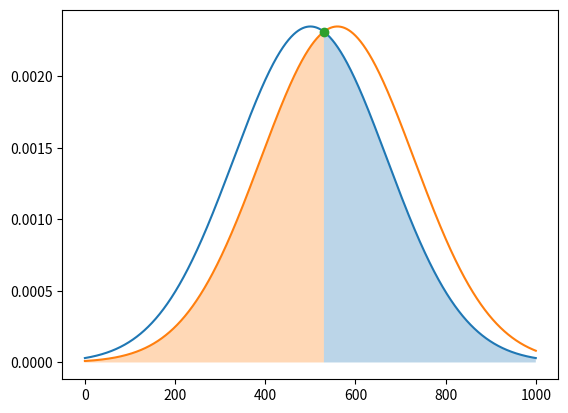

Recreate this plot in Python.
import numpy as np
import matplotlib.pyplot as plt
from scipy.stats import norm
norm.cdf(1.96)
plt.clf()

"""
Calculates the overlap of two gaussian

Used for estimating vibration magnitudes 

"""

def solve(m1,m2,std1,std2):
  a = 1/(2*std1**2) - 1/(2*std2**2)
  b = m2/(std2**2) - m1/(std1**2)
  c = m1**2 /(2*std1**2) - m2**2 / (2*std2**2) - np.log(std2/std1)
  return np.roots([a,b,c])

m1 = 500
delta = 60

m2 = m1 + delta

fwhm = 400
std1 = fwhm/2.35482004503
std2 = std1

#Get point of intersect
result = solve(m1,m2,std1,std2)

#Get point on surface
x = np.linspace(0,1000,1000000)
plot1=plt.plot(x,norm.pdf(x,m1,std1))
plot2=plt.plot(x,norm.pdf(x,m2,std2))
plot3=plt.plot(result,norm.pdf(result,m1,std1),'o')

#Plots integrated area
r = result[0]
olap = plt.fill_between(x[x>r], 0, norm.pdf(x[x>r],m1,std1),alpha=0.3)
olap = plt.fill_between(x[x<r], 0, norm.pdf(x[x<r],m2,std2),alpha=0.3)

# integrate
area = norm.cdf(r,m2,std2) + (1.-norm.cdf(r,m1,std1))
print("Area under curves ", area)

plt.show()